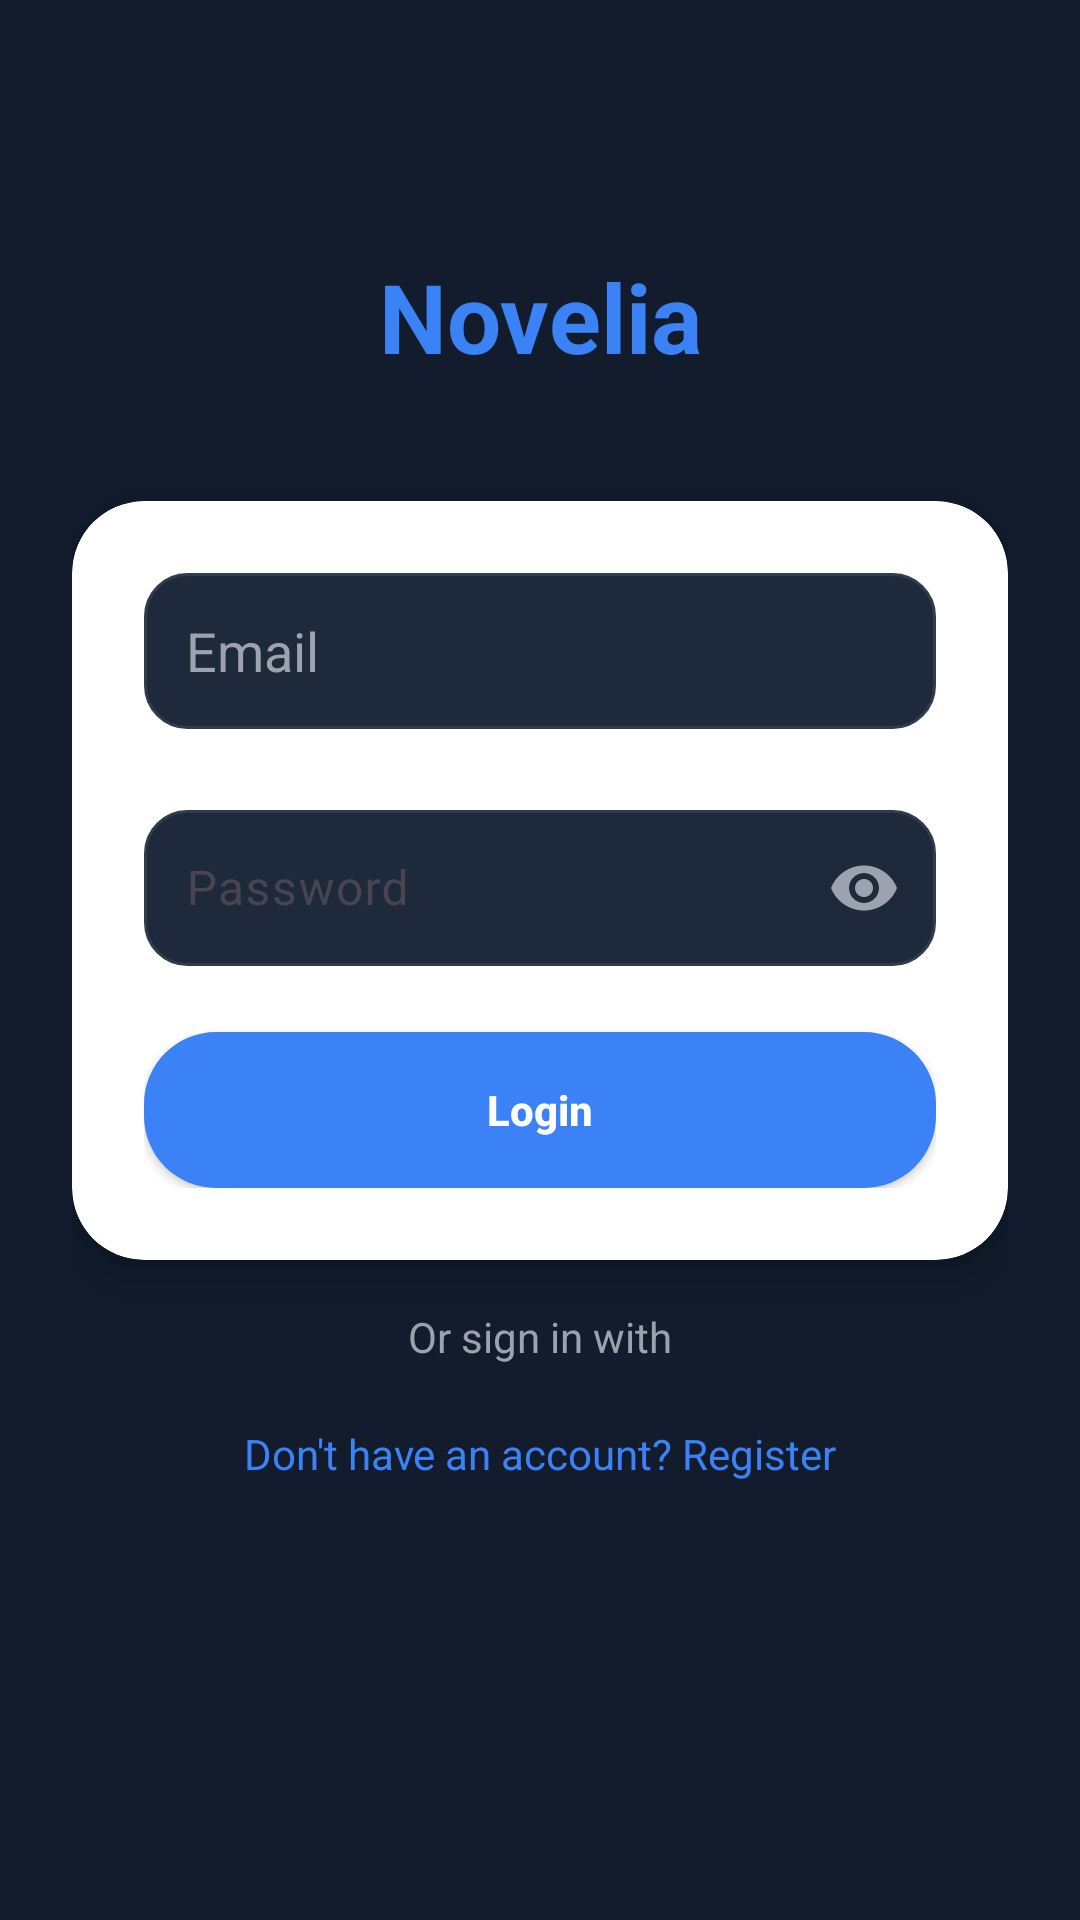

Here is an Android app screen rendered from its layout file. Give the layout XML and the strings, colors and styles it references.
<!-- AndroidManifest.xml: application theme Theme.AppBacaNovel -->
<!-- res/layout/activity_login.xml -->
<?xml version="1.0" encoding="utf-8"?>
<androidx.constraintlayout.widget.ConstraintLayout
    xmlns:android="http://schemas.android.com/apk/res/android"
    xmlns:app="http://schemas.android.com/apk/res-auto"
    xmlns:tools="http://schemas.android.com/tools"
    android:id="@+id/main"
    android:layout_width="match_parent"
    android:layout_height="match_parent"
    android:background="#121C2D"
    android:padding="24dp">

    
    <TextView
        android:id="@+id/tv_title"
        android:layout_width="wrap_content"
        android:layout_height="wrap_content"
        android:text="Novelia"
        android:textColor="#3B82F6"
        android:textSize="32sp"
        android:textStyle="bold"
        app:layout_constraintTop_toTopOf="parent"
        app:layout_constraintStart_toStartOf="parent"
        app:layout_constraintEnd_toEndOf="parent"
        android:layout_marginTop="60dp"/>

    
    <androidx.cardview.widget.CardView
        android:id="@+id/card_login"
        android:layout_width="0dp"
        android:layout_height="wrap_content"
        android:layout_marginTop="40dp"
        app:layout_constraintTop_toBottomOf="@id/tv_title"
        app:layout_constraintStart_toStartOf="parent"
        app:layout_constraintEnd_toEndOf="parent"
        app:cardCornerRadius="24dp"
        app:cardElevation="12dp"
        android:background="@drawable/bg_glass_dark">

        <LinearLayout
            android:layout_width="match_parent"
            android:layout_height="wrap_content"
            android:orientation="vertical"
            android:padding="24dp">

            
            <EditText
                android:id="@+id/et_email"
                android:layout_width="match_parent"
                android:layout_height="52dp"
                android:background="@drawable/bg_input_dark"
                android:hint="Email"
                android:padding="14dp"
                android:textColor="#FFFFFF"
                android:textColorHint="#9CA3AF"
                android:inputType="textEmailAddress"/>

            
            <com.google.android.material.textfield.TextInputLayout
                android:layout_width="match_parent"
                android:layout_height="wrap_content"
                android:layout_marginTop="16dp"
                app:endIconMode="password_toggle"
                app:endIconTint="#9CA3AF"
                app:boxBackgroundMode="none">

                <com.google.android.material.textfield.TextInputEditText
                    android:id="@+id/et_password"
                    android:layout_width="match_parent"
                    android:layout_height="52dp"
                    android:hint="Password"
                    android:textColor="#FFFFFF"
                    android:textColorHint="#9CA3AF"
                    android:inputType="textPassword"
                    android:background="@drawable/bg_input_dark"
                    android:padding="14dp"/>

            </com.google.android.material.textfield.TextInputLayout>


            
            <Button
                android:id="@+id/btn_login"
                android:layout_width="match_parent"
                android:layout_height="52dp"
                android:layout_marginTop="22dp"
                android:text="Login"
                android:textStyle="bold"
                android:textColor="#FFFFFF"
                android:textAllCaps="false"
                android:background="@drawable/bg_button_blue_glow"/>
        </LinearLayout>

    </androidx.cardview.widget.CardView>

    
    <TextView
        android:id="@+id/tv_social"
        android:layout_width="wrap_content"
        android:layout_height="wrap_content"
        android:text="Or sign in with"
        android:textColor="#9CA3AF"
        android:textSize="14sp"
        android:layout_marginTop="16dp"
        app:layout_constraintTop_toBottomOf="@id/card_login"
        app:layout_constraintStart_toStartOf="parent"
        app:layout_constraintEnd_toEndOf="parent"/>

    
    <LinearLayout
        android:id="@+id/linearLayout"
        android:layout_width="wrap_content"
        android:layout_height="wrap_content"
        android:layout_marginTop="10dp"
        android:gravity="center"
        android:orientation="horizontal"
        app:layout_constraintEnd_toEndOf="parent"
        app:layout_constraintStart_toStartOf="parent"
        app:layout_constraintTop_toBottomOf="@id/tv_social">

        
        
        
        
        

        
        
        
        
        
    </LinearLayout>

    
    <TextView
        android:id="@+id/tv_register_link"
        android:layout_width="wrap_content"
        android:layout_height="wrap_content"
        android:text="Don't have an account? Register"
        android:textColor="#3B82F6"
        android:textSize="14sp"
        android:layout_marginTop="20dp"
        app:layout_constraintTop_toBottomOf="@id/tv_social"
        app:layout_constraintStart_toStartOf="parent"
        app:layout_constraintEnd_toEndOf="parent"/>

    <ImageView
        android:id="@+id/btn_google"
        android:layout_width="40dp"
        android:layout_height="40dp"
        android:layout_margin="10dp"
        android:src="@drawable/ic_google"
        app:layout_constraintBottom_toBottomOf="parent"
        app:layout_constraintEnd_toEndOf="parent"
        app:layout_constraintHorizontal_bias="0.498"
        app:layout_constraintStart_toStartOf="parent"
        app:layout_constraintTop_toBottomOf="@+id/linearLayout"
        app:layout_constraintVertical_bias="0.136" />


</androidx.constraintlayout.widget.ConstraintLayout>
<!-- resources referenced by this layout -->
<resources>
  <!-- drawable bg_button_blue_glow (drawable) -->
  <shape xmlns:android="http://schemas.android.com/apk/res/android">
      <solid android:color="#3B82F6"/>
      <corners android:radius="24dp"/>
      <padding android:left="8dp" android:right="8dp" android:top="4dp" android:bottom="4dp"/>
  </shape>
  <!-- drawable bg_glass_dark (drawable) -->
  <shape xmlns:android="http://schemas.android.com/apk/res/android">
      <solid android:color="#1E293B" />
      <corners android:radius="24dp"/>
      <stroke android:width="1dp" android:color="#334155"/>
  </shape>
  <!-- drawable bg_input_dark (drawable) -->
  <shape xmlns:android="http://schemas.android.com/apk/res/android">
      <solid android:color="#1E293B"/>
      <corners android:radius="14dp"/>
      <stroke android:width="1dp" android:color="#2f3c4e"/>
  </shape>
  <style name="Theme.AppBacaNovel" parent="Base.Theme.AppBacaNovel" />
  <style name="Base.Theme.AppBacaNovel" parent="Theme.Material3.DayNight.NoActionBar">
          
          
      </style>
</resources>
